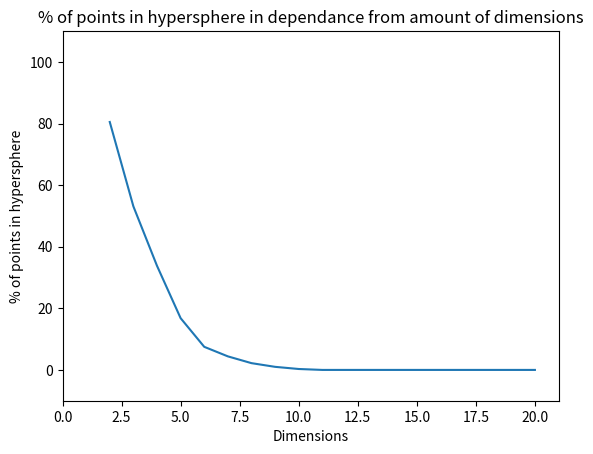

Here is the Python script that generated this plot:
import numpy as np
import math
import matplotlib.pyplot as plt

numberOfPoints = 1000
numberOfDimensions = 21
hyperCubeEdge = 2
hyperBallRadius = 1

percentResults = []

for dimensions in range(2, numberOfDimensions):
    # generate random points in hypercube
    points = np.array([np.random.uniform(-1, 1, size = dimensions) for _ in range(numberOfPoints)])

    # squared points to calculate distances
    squaredPoints = points ** 2

    # calculate distances between points
    distances = np.array([math.sqrt(math.fsum(squaredPoints[i])) for i in range(numberOfPoints)])

    # find points which are inside hyperball
    results = np.array([1 if distances[i] < 1 else 0 for i in range(numberOfPoints)])

    percent = (math.fsum(results)/numberOfPoints)*100
    print("Dimensions:", dimensions, " ", percent, "% points in hyperball")
    percentResults.append(percent)

plt.plot([_ for _ in range(2, numberOfDimensions)], percentResults)
plt.axis([0, 21, -10, 110])
plt.xlabel('Dimensions')
plt.ylabel('% of points in hypersphere')
plt.title('% of points in hypersphere in dependance from amount of dimensions')
plt.show()
